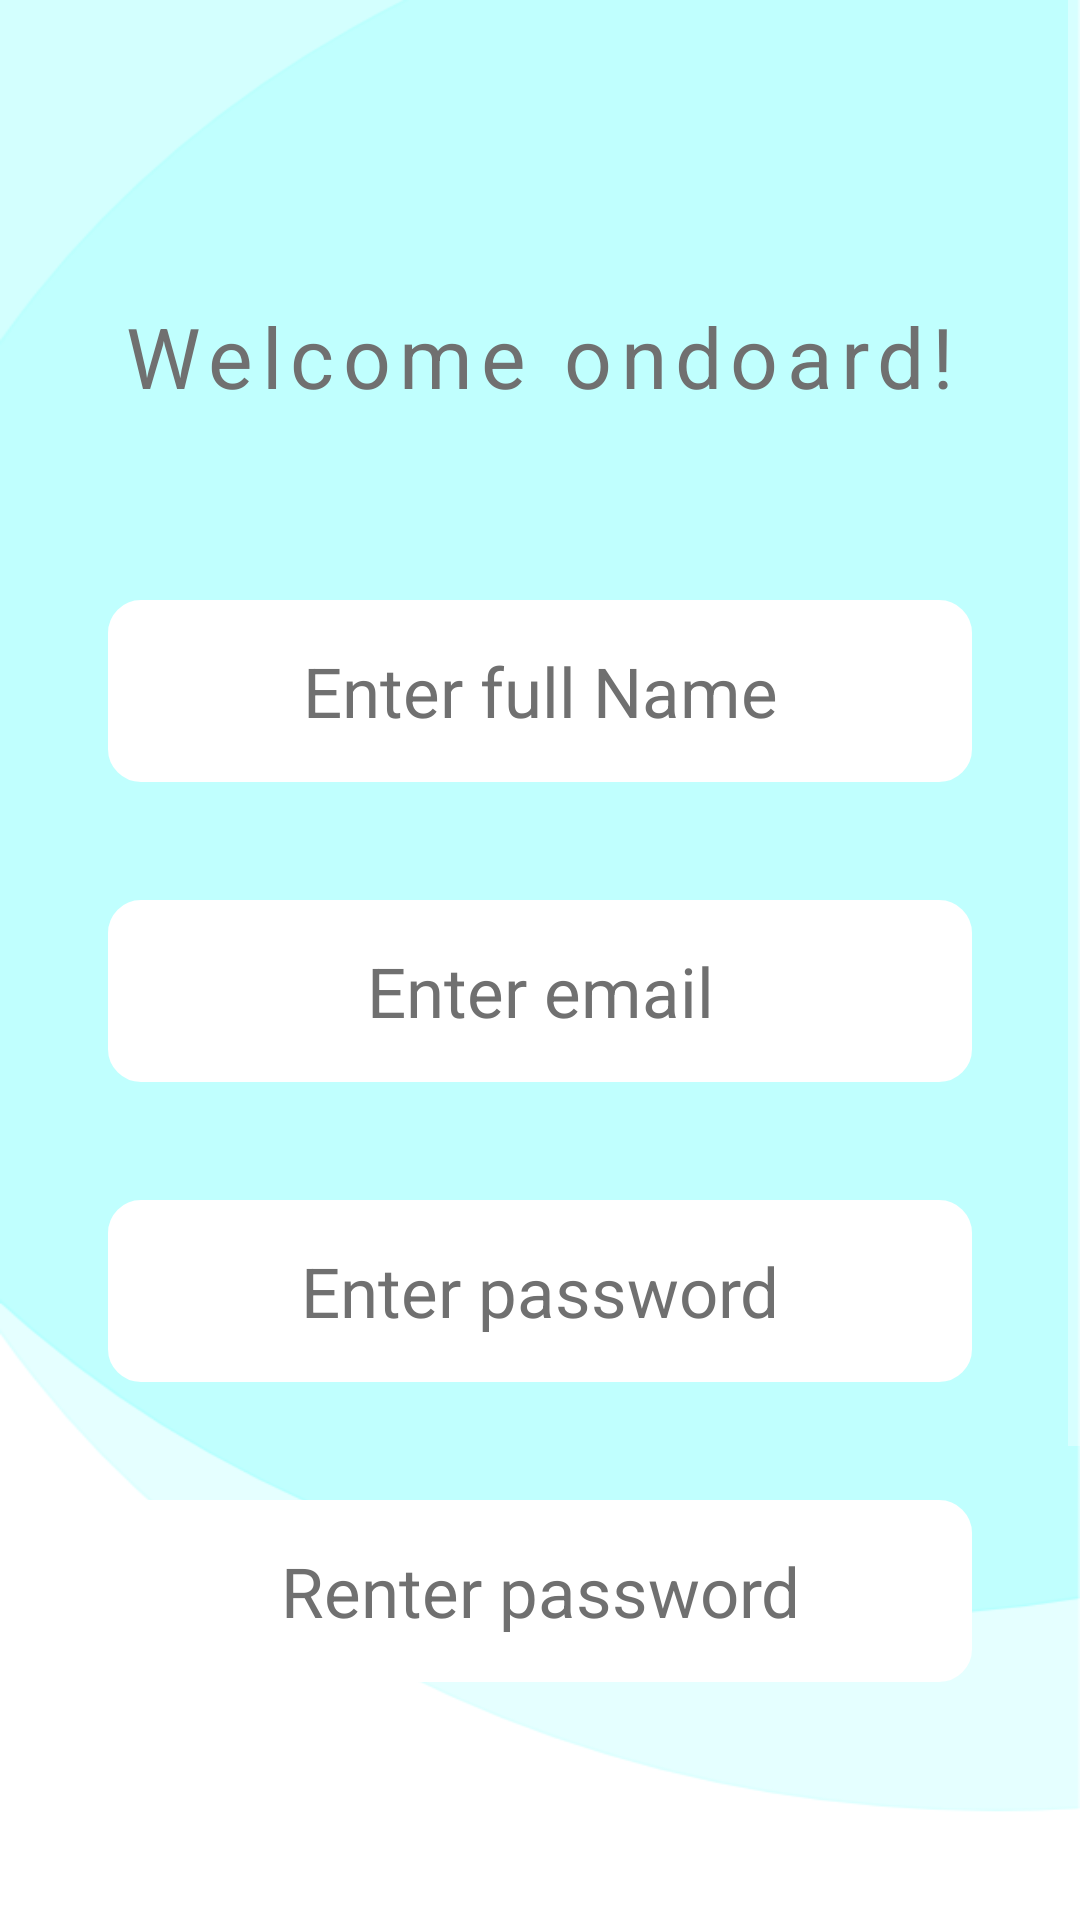

Reconstruct the res/layout file that produces this screen, plus the resources it refers to.
<!-- AndroidManifest.xml: application theme Theme.Assistance -->
<!-- res/layout/activity_login.xml -->
<?xml version="1.0" encoding="utf-8"?>
<ScrollView xmlns:android="http://schemas.android.com/apk/res/android"
    xmlns:app="http://schemas.android.com/apk/res-auto"
    xmlns:tools="http://schemas.android.com/tools"
    android:layout_width="match_parent"
    android:layout_height="match_parent"
    android:background="@drawable/back1"
    tools:context=".login">
    <androidx.constraintlayout.widget.ConstraintLayout
        android:layout_width="match_parent"
        android:layout_height="match_parent">
    <TextView
        android:layout_width="wrap_content"
        android:layout_height="wrap_content"
        android:layout_marginTop="100dp"
        android:letterSpacing="0.10"
        android:text="Welcome ondoard!"
        android:textColor="#707070"
        android:textSize="28dp"
        app:layout_constraintLeft_toLeftOf="parent"
        app:layout_constraintRight_toRightOf="parent"
        app:layout_constraintTop_toTopOf="parent" />

    <EditText
        android:id="@+id/user"
        android:layout_width="0dp"
        android:layout_height="wrap_content"
        android:layout_marginTop="200dp"
        android:background="@drawable/edit_text_bg"
        android:backgroundTint="@color/white"
        android:hint="Enter full Name"
        android:inputType="textPersonName"
        android:paddingTop="15dp"
        android:paddingBottom="15dp"
        android:textAlignment="center"
        android:textColor="#707070"
        android:textColorHint="#707070"

        android:textSize="23dp"
        app:layout_constraintHorizontal_bias=".5"
        app:layout_constraintLeft_toLeftOf="parent"
        app:layout_constraintRight_toRightOf="parent"
        app:layout_constraintTop_toTopOf="parent"
        app:layout_constraintVertical_bias=".3"
        app:layout_constraintWidth_percent=".8" />

    <EditText
        android:id="@+id/email"
        android:layout_width="0dp"
        android:layout_height="wrap_content"
        android:layout_marginTop="300dp"
        android:background="@drawable/edit_text_bg"
        android:backgroundTint="@color/white"
        android:hint="Enter email"
        android:inputType="textEmailAddress"
        android:paddingTop="15dp"
        android:paddingBottom="15dp"
        android:textAlignment="center"
        android:textColor="#707070"
        android:textColorHint="#707070"

        android:textSize="23dp"
        app:layout_constraintHorizontal_bias=".5"
        app:layout_constraintLeft_toLeftOf="parent"
        app:layout_constraintRight_toRightOf="parent"
        app:layout_constraintTop_toTopOf="parent"
        app:layout_constraintVertical_bias=".3"
        app:layout_constraintWidth_percent=".8" />

    <EditText
        android:id="@+id/password1"
        android:layout_width="0dp"
        android:layout_height="wrap_content"
        android:layout_marginTop="400dp"
        android:background="@drawable/edit_text_bg"
        android:backgroundTint="@color/white"
        android:hint="Enter password"
        android:inputType="textPassword"
        android:paddingTop="15dp"
        android:paddingBottom="15dp"
        android:textAlignment="center"
        android:textColor="#707070"
        android:textColorHint="#707070"

        android:textSize="23dp"
        app:layout_constraintHorizontal_bias=".5"
        app:layout_constraintLeft_toLeftOf="parent"
        app:layout_constraintRight_toRightOf="parent"
        app:layout_constraintTop_toTopOf="parent"
        app:layout_constraintVertical_bias=".3"
        app:layout_constraintWidth_percent=".8" />

    <EditText
        android:id="@+id/password2"
        android:layout_width="0dp"
        android:layout_height="wrap_content"
        android:layout_marginTop="500dp"
        android:background="@drawable/edit_text_bg"
        android:backgroundTint="@color/white"
        android:hint="Renter password"
        android:inputType="textPassword"
        android:paddingTop="15dp"
        android:paddingBottom="15dp"
        android:textAlignment="center"
        android:textColor="#707070"
        android:textColorHint="#707070"

        android:textSize="23dp"
        app:layout_constraintHorizontal_bias=".5"
        app:layout_constraintLeft_toLeftOf="parent"
        app:layout_constraintRight_toRightOf="parent"
        app:layout_constraintTop_toTopOf="parent"
        app:layout_constraintVertical_bias=".3"
        app:layout_constraintWidth_percent=".8" />

    <Button
        android:id="@+id/button1"
        android:layout_width="wrap_content"
        android:layout_height="wrap_content"
        android:layout_marginTop="520dp"
        android:background="@color/teal_200"
        android:paddingLeft="40dp"
        android:paddingTop="20dp"
        android:paddingRight="40dp"
        android:paddingBottom="20dp"
        android:text="Register"
        android:textSize="29dp"
        app:layout_constraintBottom_toBottomOf="parent"
        app:layout_constraintLeft_toLeftOf="parent"
        app:layout_constraintRight_toRightOf="parent"
        app:layout_constraintTop_toTopOf="parent" />

    <TextView
        android:layout_width="match_parent"
        android:layout_height="wrap_content"
        android:layout_marginTop="750dp"
        android:text="Already have an account ?"
        android:textAlignment="center"
        android:textColor="#707070"
        android:textSize="18dp"
        app:layout_constraintBottom_toBottomOf="parent"
        app:layout_constraintLeft_toLeftOf="parent"
        app:layout_constraintRight_toRightOf="parent"
        app:layout_constraintTop_toTopOf="parent" />

    <Button
        android:id="@+id/button2"
        android:layout_width="wrap_content"
        android:layout_height="wrap_content"
        android:layout_marginLeft="300dp"
        android:layout_marginTop="750dp"
        android:backgroundTint="@color/white"
        android:text="Sign In"
        android:textColor="@color/teal_200"
        app:layout_constraintBottom_toBottomOf="parent"
        app:layout_constraintLeft_toLeftOf="parent"
        app:layout_constraintRight_toRightOf="parent"
        app:layout_constraintTop_toTopOf="parent" />

    <ProgressBar
        android:id="@+id/progress"
        android:layout_width="wrap_content"
        android:layout_height="wrap_content"
        android:indeterminate="true"
        android:visibility="invisible"
        app:layout_constraintBottom_toBottomOf="parent"
        app:layout_constraintLeft_toLeftOf="parent"
        app:layout_constraintRight_toRightOf="parent"
        app:layout_constraintTop_toTopOf="parent" />
        <View
            android:layout_width="100dp"
            android:layout_height="850dp"
            android:layout_weight="1" />
    </androidx.constraintlayout.widget.ConstraintLayout>

</ScrollView>
<!-- resources referenced by this layout -->
<resources>
  <!-- drawable back1: png bitmap (drawable-v24, 26014 bytes) -->
  <!-- drawable edit_text_bg (drawable) -->
  <?xml version="1.0" encoding="utf-8"?>
  <shape xmlns:android="http://schemas.android.com/apk/res/android">
  <corners android:radius="10dp"/>
      <stroke android:width="2dp"
          android:color="#D3D3D3"/>
  
  
  </shape>
  <style name="Theme.Assistance" parent="Theme.AppCompat.NoActionBar">
          
          <item name="colorPrimary">@color/purple_500</item>
          <item name="colorPrimaryVariant">@color/purple_700</item>
          <item name="colorOnPrimary">@color/white</item>
          
          <item name="colorSecondary">@color/teal_200</item>
          <item name="colorSecondaryVariant">@color/teal_700</item>
          <item name="colorOnSecondary">@color/black</item>
          
          <item name="android:statusBarColor" tools:targetApi="l">?attr/colorPrimaryVariant</item>
          
      </style>
  <!-- not gathered from this repository: default colours our renderer supplied (Android Studio template values) -->
  <color name="purple_500">#FF6200EE</color>
  <color name="purple_700">#FF3700B3</color>
  <color name="teal_200">#FF03DAC5</color>
  <color name="teal_700">#FF018786</color>
  <color name="black">#FF000000</color>
  <color name="white">#FFFFFFFF</color>
</resources>
